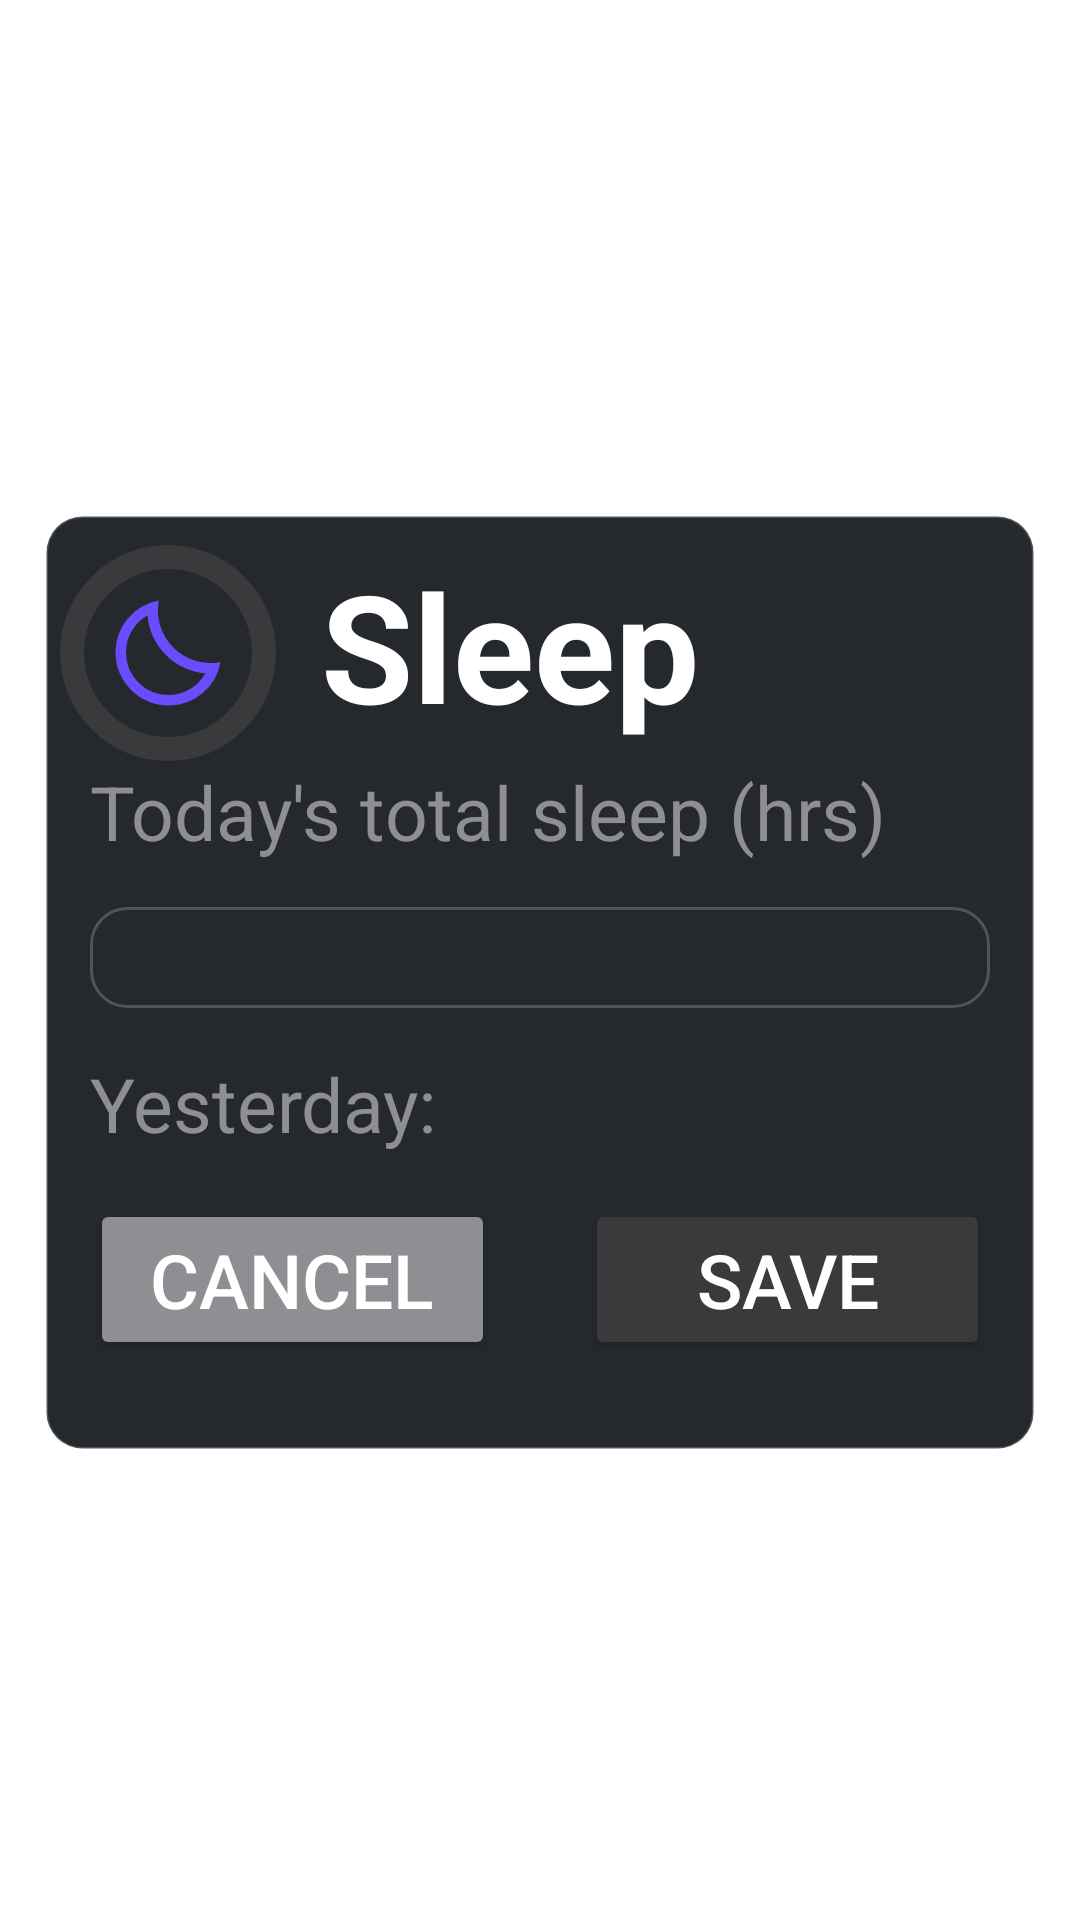

Here is an Android app screen rendered from its layout file. Give the layout XML and the strings, colors and styles it references.
<!-- AndroidManifest.xml: application theme Theme.ProjectIronPlate -->
<!-- res/layout/dialog_input_sleep.xml -->
<?xml version="1.0" encoding="utf-8"?>
<androidx.constraintlayout.widget.ConstraintLayout xmlns:android="http://schemas.android.com/apk/res/android"
    android:layout_width="match_parent"
    android:layout_height="match_parent"
    xmlns:app="http://schemas.android.com/apk/res-auto">

    <LinearLayout
        android:layout_width="match_parent"
        android:layout_height="wrap_content"
        android:orientation="vertical"
        app:layout_constraintTop_toTopOf="parent"
        app:layout_constraintBottom_toBottomOf="parent"
        android:layout_marginHorizontal="15dp"
        android:layout_marginTop="15dp"
        android:background="@drawable/card_background_rounded"
        android:paddingBottom="15dp"
        android:paddingTop="10dp">

        <LinearLayout
            android:layout_width="match_parent"
            android:layout_height="wrap_content"
            android:orientation="horizontal">

            <FrameLayout
                android:layout_width="wrap_content"
                android:layout_height="wrap_content"
                android:layout_gravity="center">

                <com.google.android.material.progressindicator.CircularProgressIndicator
                    android:id="@+id/calorie_progress"
                    android:layout_width="match_parent"
                    android:layout_height="match_parent"
                    app:indicatorSize="72dp"
                    app:trackThickness="8dp"
                    app:indicatorColor="@color/sleep"
                    app:trackColor="@color/border"
                    app:indicatorDirectionCircular="clockwise"
                    app:indicatorInset="0dp"
                    app:hideAnimationBehavior="none"
                    android:indeterminate="false"
                    android:progress="50"
                    android:layout_marginLeft="5dp"/>

                <ImageView
                    android:layout_width="42dp"
                    android:layout_height="42dp"
                    android:layout_marginStart="20dp"
                    android:layout_marginTop="15dp"
                    android:src="@drawable/ic_sleep_purple_24dp" />

            </FrameLayout>

            <TextView
                android:layout_width="match_parent"
                android:layout_height="wrap_content"
                android:textSize="50sp"
                android:textColor="@color/white"
                android:textStyle="bold"
                android:layout_marginStart="15dp"
                android:text="Sleep"/>
        </LinearLayout>

        <TextView
            android:layout_width="match_parent"
            android:layout_height="wrap_content"
            android:textSize="@dimen/title_text"
            android:textColor="@color/text_secondary"
            android:text="Today's total sleep (hrs)"
            android:layout_marginStart="15dp"/>

        <com.google.android.material.textfield.TextInputEditText
            android:id="@+id/tf_today_value_input"
            android:layout_width="match_parent"
            android:layout_height="wrap_content"
            android:layout_margin="15dp"
            android:background="@drawable/card_background_rounded"
            android:textSize="@dimen/title_text"/>

        <LinearLayout
            android:layout_width="match_parent"
            android:layout_height="wrap_content"
            android:orientation="horizontal">

        <TextView
            android:layout_width="match_parent"
            android:layout_height="wrap_content"
            android:textSize="@dimen/title_text"
            android:textColor="@color/text_secondary"
            android:text="Yesterday: "
            android:layout_marginStart="15dp"/>

        <TextView
            android:id="@+id/tv_yesterday_value"
            android:layout_width="match_parent"
            android:layout_height="wrap_content"
            android:textSize="@dimen/title_text"
            android:textColor="@color/text_secondary" />

        </LinearLayout>


        <LinearLayout
            android:layout_width="match_parent"
            android:layout_height="wrap_content"
            android:orientation="horizontal">

            <Button
                android:id="@+id/btn_cancel"
                android:layout_width="0dp"
                android:layout_height="wrap_content"
                android:layout_weight="1"
                android:textSize="@dimen/title_text"
                android:text="Cancel"
                android:textColor="@color/white"
                android:backgroundTint="@color/text_secondary"
                android:layout_margin="15dp"/>


            <Button
                android:id="@+id/btn_save"
                android:layout_width="0dp"
                android:layout_height="wrap_content"
                android:layout_weight="1"
                android:textSize="@dimen/title_text"
                android:text="Save"
                android:textColor="@color/white"
                android:backgroundTint="@color/border"
                android:layout_margin="15dp"/>

        </LinearLayout>

    </LinearLayout>

</androidx.constraintlayout.widget.ConstraintLayout>
<!-- resources referenced by this layout -->
<resources>
  <color name="border">#3a3a3c</color>
  <color name="sleep">#6A4CFF</color>
  <color name="text_secondary">#8e8e93</color>
  <color name="white">#FFFFFFFF</color>
  <dimen name="title_text">25sp</dimen>
  <!-- drawable card_background_rounded (drawable) -->
  <?xml version="1.0" encoding="utf-8"?>
  <shape xmlns:android="http://schemas.android.com/apk/res/android"
      android:shape="rectangle">
  
      <solid android:color="@color/background" />
      <corners android:radius="12dp" /> 
  
      <stroke
          android:width="1dp"
          android:color="#33FFFFFF" />
          
  </shape>
  <!-- drawable ic_sleep_purple_24dp (drawable) -->
  <vector xmlns:android="http://schemas.android.com/apk/res/android" android:height="24dp" android:tint="#6A4CFF" android:viewportHeight="960" android:viewportWidth="960" android:width="24dp">
        
      <path android:fillColor="@android:color/white" android:pathData="M484,880Q400,880 326.5,848Q253,816 198.5,761.5Q144,707 112,633.5Q80,560 80,476Q80,330 173,218.5Q266,107 410,80Q392,179 421,273.5Q450,368 521,439Q592,510 686.5,539Q781,568 880,550Q854,694 742,787Q630,880 484,880ZM484,800Q572,800 647,756Q722,712 765,635Q679,627 602,591.5Q525,556 464,495Q403,434 367,357Q331,280 324,194Q247,237 203.5,312.5Q160,388 160,476Q160,611 254.5,705.5Q349,800 484,800ZM464,495Q464,495 464,495Q464,495 464,495Q464,495 464,495Q464,495 464,495Q464,495 464,495Q464,495 464,495Q464,495 464,495Q464,495 464,495Q464,495 464,495Q464,495 464,495Z"/>
      
  </vector>
  <style name="Theme.ProjectIronPlate" parent="Theme.MaterialComponents.DayNight.NoActionBar">
          
          <item name="colorPrimary">@color/primary</item>
          <item name="colorPrimaryVariant">@color/secondary</item>
          <item name="colorOnPrimary">@color/primary</item>
          
          <item name="colorSecondary">@color/primary</item>
          <item name="colorSecondaryVariant">@color/secondary</item>
          <item name="colorOnSecondary">@color/black</item>
          
          <item name="android:statusBarColor">@color/primary</item>
          <item name="android:navigationBarColor">@color/primary</item>
          
          <item name="bottomNavigationStyle">@style/Widget.ProjectIronPlate.BottomNavigationView</item>
          
      </style>
  <color name="background">#25292e</color>
  <color name="primary">#25292e</color>
  <color name="secondary">#8ed941</color>
  <color name="black">#FF000000</color>
  <style name="Widget.ProjectIronPlate.BottomNavigationView" parent="Widget.MaterialComponents.BottomNavigationView.Colored">
          <item name="materialThemeOverlay">@style/ThemeOverlay.ProjectIronPlate.BottomNavigation</item>
      </style>
  <style name="ThemeOverlay.ProjectIronPlate.BottomNavigation" parent="">
          <item name="colorPrimary">@color/accent</item>
          <item name="colorOnSurface">@color/text_secondary</item>
      </style>
  <color name="accent">#22d3ee</color>
</resources>
